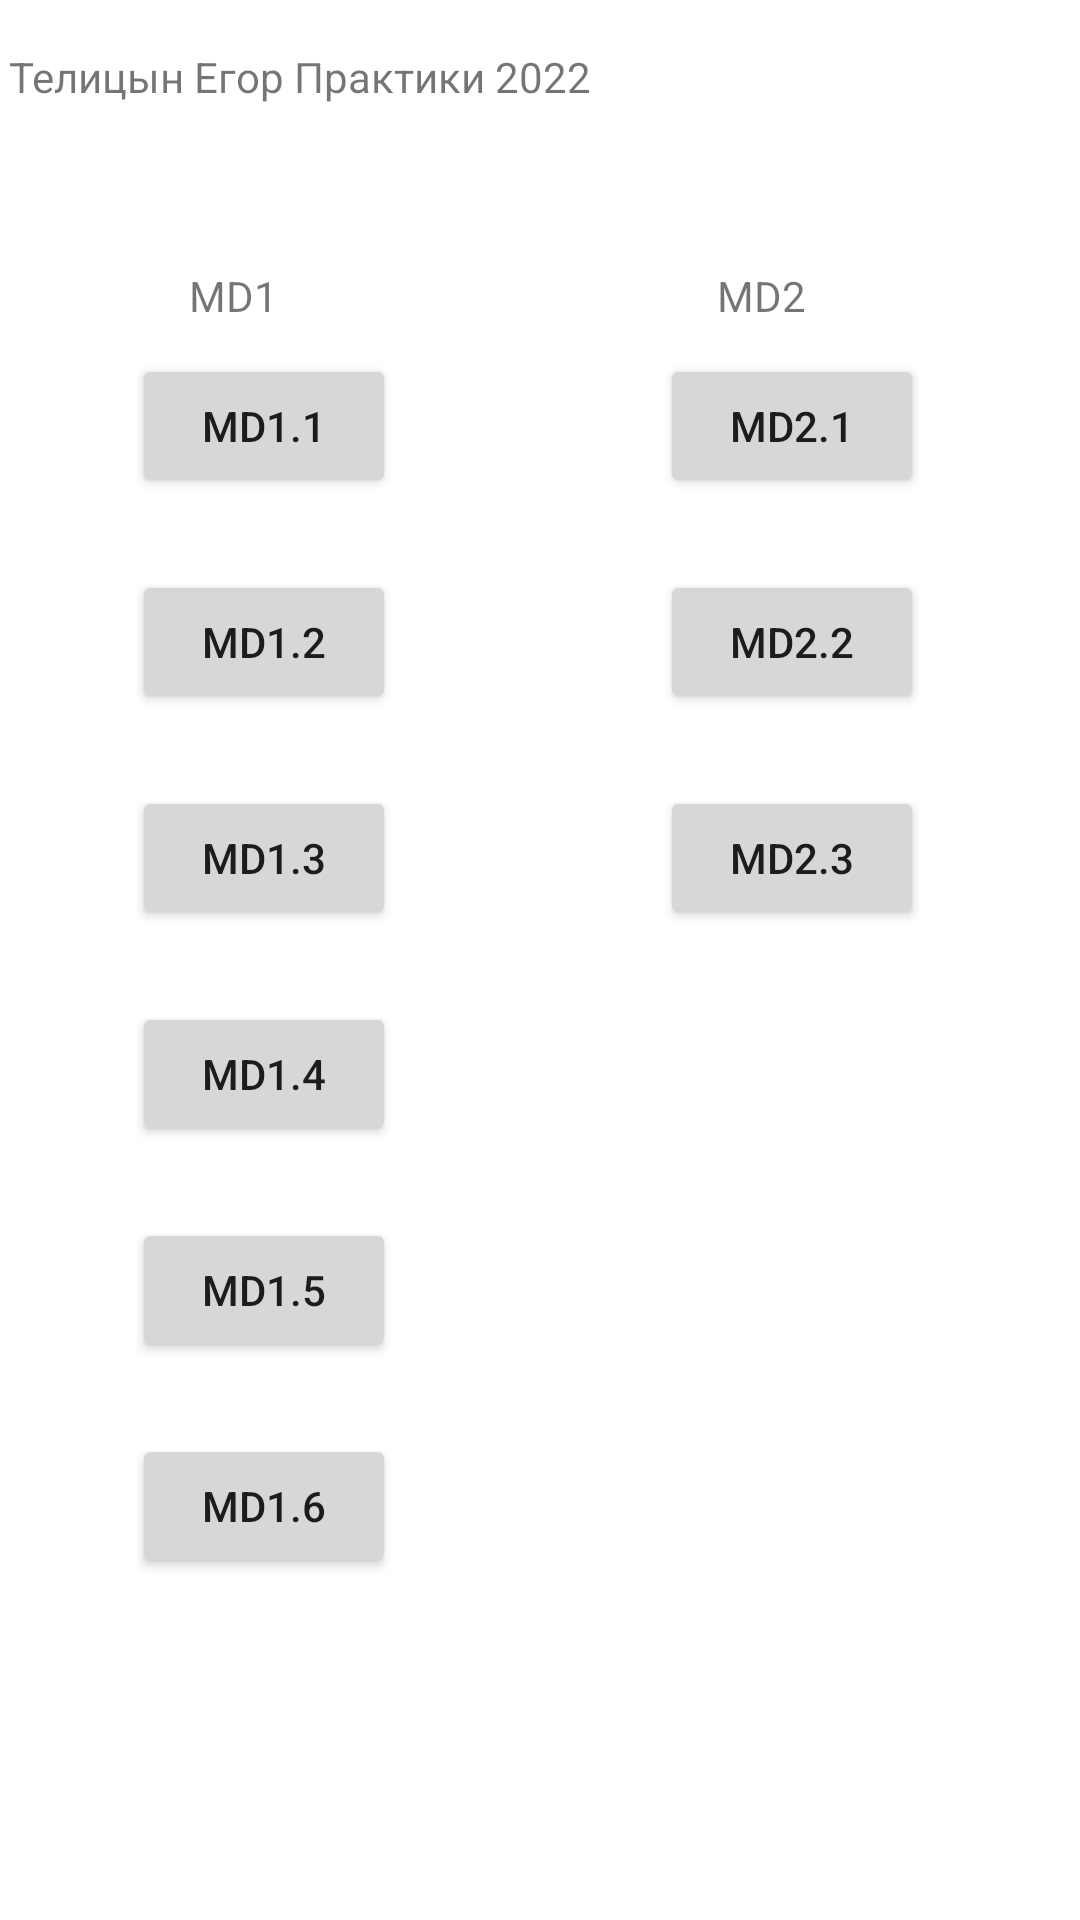

The Android layout XML behind this screen, and the referenced resources:
<!-- AndroidManifest.xml: application theme Theme.Generalv10 -->
<!-- res/layout/activity_main.xml -->
<?xml version="1.0" encoding="utf-8"?>
<androidx.constraintlayout.widget.ConstraintLayout xmlns:android="http://schemas.android.com/apk/res/android"
    xmlns:app="http://schemas.android.com/apk/res-auto"
    xmlns:tools="http://schemas.android.com/tools"
    android:layout_width="match_parent"
    android:layout_height="match_parent"
    tools:context=".MainActivity">

    <TextView
        android:id="@+id/textView"
        android:layout_width="204dp"
        android:layout_height="20dp"
        android:layout_gravity="top|left"
        android:layout_marginStart="3dp"
        android:layout_marginTop="16dp"
        android:text="@string/maintitle"
        app:layout_constraintStart_toStartOf="parent"
        app:layout_constraintTop_toTopOf="parent"
        tools:ignore="MissingConstraints,RtlHardcoded" />

    <Button
        android:id="@+id/md11"
        android:layout_width="wrap_content"
        android:layout_height="wrap_content"
        android:layout_marginStart="44dp"
        android:text="@string/md11"
        app:layout_constraintBottom_toBottomOf="@+id/md21"
        app:layout_constraintStart_toStartOf="parent"
        app:layout_constraintTop_toTopOf="@+id/md21" />

    <Button
        android:id="@+id/md14"
        android:layout_width="wrap_content"
        android:layout_height="wrap_content"
        android:layout_marginTop="24dp"
        android:text="@string/md14"
        app:layout_constraintStart_toStartOf="@+id/md13"
        app:layout_constraintTop_toBottomOf="@+id/md13" />

    <Button
        android:id="@+id/md15"
        android:layout_width="wrap_content"
        android:layout_height="wrap_content"
        android:layout_marginTop="24dp"
        android:text="@string/md15"
        app:layout_constraintStart_toStartOf="@+id/md14"
        app:layout_constraintTop_toBottomOf="@+id/md14" />

    <Button
        android:id="@+id/md16"
        android:layout_width="wrap_content"
        android:layout_height="wrap_content"
        android:layout_marginTop="24dp"
        android:text="@string/md16"
        app:layout_constraintStart_toStartOf="@+id/md15"
        app:layout_constraintTop_toBottomOf="@+id/md15" />

    <Button
        android:id="@+id/md21"
        android:layout_width="wrap_content"
        android:layout_height="wrap_content"
        android:layout_marginTop="118dp"
        android:layout_marginEnd="52dp"
        android:text="@string/md21"
        app:layout_constraintEnd_toEndOf="parent"
        app:layout_constraintTop_toTopOf="parent" />

    <Button
        android:id="@+id/md22"
        android:layout_width="wrap_content"
        android:layout_height="wrap_content"
        android:layout_marginTop="24dp"
        android:text="@string/md22"
        app:layout_constraintStart_toStartOf="@+id/md21"
        app:layout_constraintTop_toBottomOf="@+id/md21" />

    <Button
        android:id="@+id/md23"
        android:layout_width="wrap_content"
        android:layout_height="wrap_content"
        android:layout_marginTop="24dp"
        android:text="@string/md23"
        app:layout_constraintStart_toStartOf="@+id/md22"
        app:layout_constraintTop_toBottomOf="@+id/md22" />

    <Button
        android:id="@+id/md12"
        android:layout_width="wrap_content"
        android:layout_height="wrap_content"
        android:layout_marginTop="24dp"
        android:text="@string/md12"
        app:layout_constraintStart_toStartOf="@+id/md11"
        app:layout_constraintTop_toBottomOf="@+id/md11" />

    <Button
        android:id="@+id/md13"
        android:layout_width="wrap_content"
        android:layout_height="wrap_content"
        android:layout_marginTop="24dp"
        android:text="@string/md13"
        app:layout_constraintStart_toStartOf="@+id/md12"
        app:layout_constraintTop_toBottomOf="@+id/md12" />

    <TextView
        android:id="@+id/textView2"
        android:layout_width="wrap_content"
        android:layout_height="wrap_content"
        android:layout_marginStart="19dp"
        android:layout_marginBottom="10dp"
        android:text="@string/md"
        app:layout_constraintBottom_toTopOf="@+id/md11"
        app:layout_constraintStart_toStartOf="@+id/md11" />

    <TextView
        android:id="@+id/textView3"
        android:layout_width="wrap_content"
        android:layout_height="wrap_content"
        android:layout_marginStart="19dp"
        android:layout_marginBottom="10dp"
        android:text="@string/md2"
        app:layout_constraintBottom_toTopOf="@+id/md21"
        app:layout_constraintStart_toStartOf="@+id/md21" />

</androidx.constraintlayout.widget.ConstraintLayout>
<!-- resources referenced by this layout -->
<resources>
  <string name="maintitle">
          Телицын Егор
          Практики 2022
      </string>
  <string name="md">MD1</string>
  <string name="md11">MD1.1</string>
  <string name="md12">MD1.2</string>
  <string name="md13">MD1.3</string>
  <string name="md14">MD1.4</string>
  <string name="md15">MD1.5</string>
  <string name="md16">MD1.6</string>
  <string name="md2">MD2</string>
  <string name="md21">MD2.1</string>
  <string name="md22">MD2.2</string>
  <string name="md23">MD2.3</string>
  
  
      // md12
  <style name="Theme.Generalv10" parent="Theme.MaterialComponents.DayNight.NoActionBar">
          
          <item name="colorPrimary">@color/purple_500</item>
          <item name="colorPrimaryVariant">@color/purple_700</item>
          <item name="colorOnPrimary">@color/white</item>
          
          <item name="colorSecondary">@color/teal_200</item>
          <item name="colorSecondaryVariant">@color/teal_700</item>
          <item name="colorOnSecondary">@color/black</item>
          
          <item name="android:statusBarColor" tools:targetApi="l">?attr/colorPrimaryVariant</item>
          
      </style>
  <!-- not gathered from this repository: default colours our renderer supplied (Android Studio template values) -->
  <color name="purple_500">#FF6200EE</color>
  <color name="purple_700">#FF3700B3</color>
  <color name="teal_200">#FF03DAC5</color>
  <color name="teal_700">#FF018786</color>
  <color name="black">#FF000000</color>
  <color name="white">#FFFFFFFF</color>
</resources>
